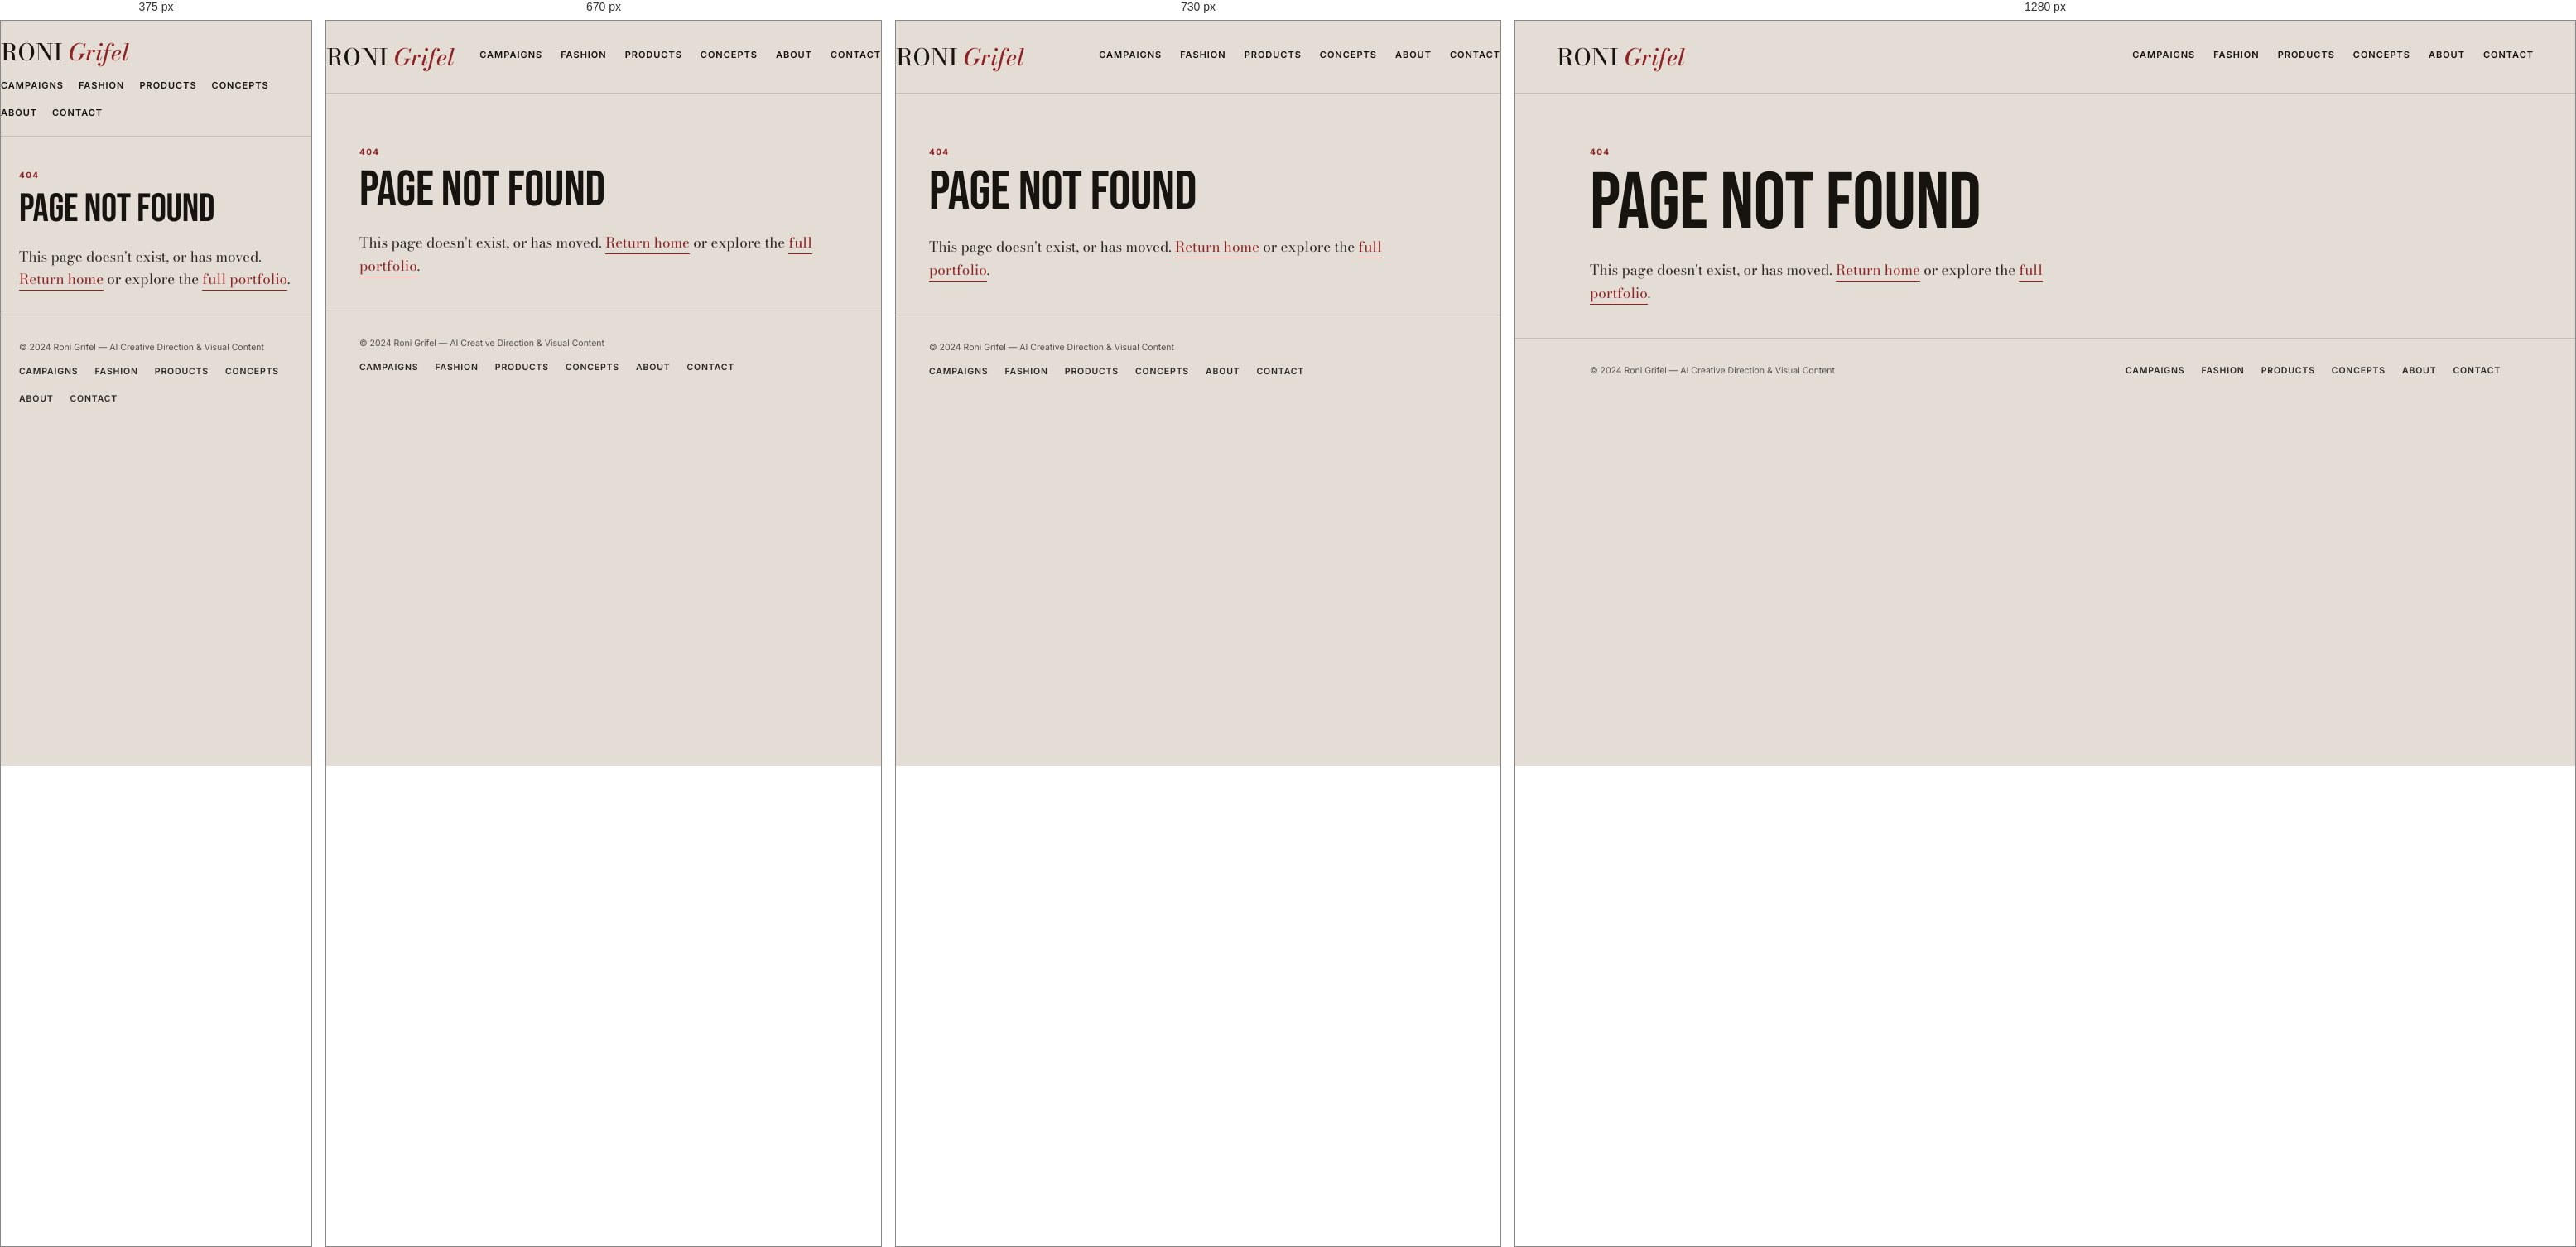
Rendered at 375 px, 670 px, 730 px and 1280 px, left to right.

<!-- file: 404.html -->
<!DOCTYPE html>
<html lang="en">
<head>
<meta charset="UTF-8">
<meta name="viewport" content="width=device-width, initial-scale=1.0">
<title>Page Not Found — RONI / Grifel</title>
<link rel="icon" href="favicon.svg" type="image/svg+xml">
<link rel="stylesheet" href="css/fonts.css">
<link rel="stylesheet" href="css/reset.css">
<link rel="stylesheet" href="css/variables.css">
<link rel="stylesheet" href="css/typography.css">
<link rel="stylesheet" href="css/site.css">
</head>
<body class="site">

<header class="site-header">
  <div class="wrap site-header__inner">
    <a class="site-logo" href="index.html">RONI <em>Grifel</em></a>
    <nav class="site-nav">
      <a href="campaigns.html">Campaigns</a>
      <a href="fashion.html">Fashion</a>
      <a href="products.html">Products</a>
      <a href="concepts.html">Concepts</a>
      <a href="about.html">About</a>
      <a href="contact.html">Contact</a>
    </nav>
  </div>
</header>

<main class="wrap">
  <div class="section-head">
    <p class="section-head__eyebrow">404</p>
    <h1 class="section-head__title">Page Not Found</h1>
    <p class="section-head__intro">This page doesn't exist, or has moved. <a href="index.html" style="color:var(--c-red); border-bottom:1px solid var(--c-red);">Return home</a> or explore the <a href="work.html" style="color:var(--c-red); border-bottom:1px solid var(--c-red);">full portfolio</a>.</p>
  </div>
</main>

<footer class="site-footer">
  <div class="wrap site-footer__inner">
    <p class="site-footer__copy">&copy; 2024 Roni Grifel — AI Creative Direction &amp; Visual Content</p>
    <nav class="site-footer__nav">
      <a href="campaigns.html">Campaigns</a>
      <a href="fashion.html">Fashion</a>
      <a href="products.html">Products</a>
      <a href="concepts.html">Concepts</a>
      <a href="about.html">About</a>
      <a href="contact.html">Contact</a>
    </nav>
  </div>
</footer>

</body>
</html>


/* @media block from site.css */
@media (max-width: 760px) {
  .spread {
    grid-template-columns: 1fr;
  }
}

/* @media block from site.css */
@media (max-width: 700px) {
  .overview-grid {
    grid-template-columns: 1fr;
  }
}

/* @media block from site.css */
@media (max-width: 640px) {
  .wrap {
    padding: 0 22px;
  }
  .site-header__inner {
    padding: 16px 0;
    flex-direction: column;
    align-items: flex-start;
    gap: 12px;
  }
  .site-nav {
    justify-content: flex-start;
    gap: 14px 18px;
  }
  .section-head {
    padding: 40px 0 28px;
  }
}